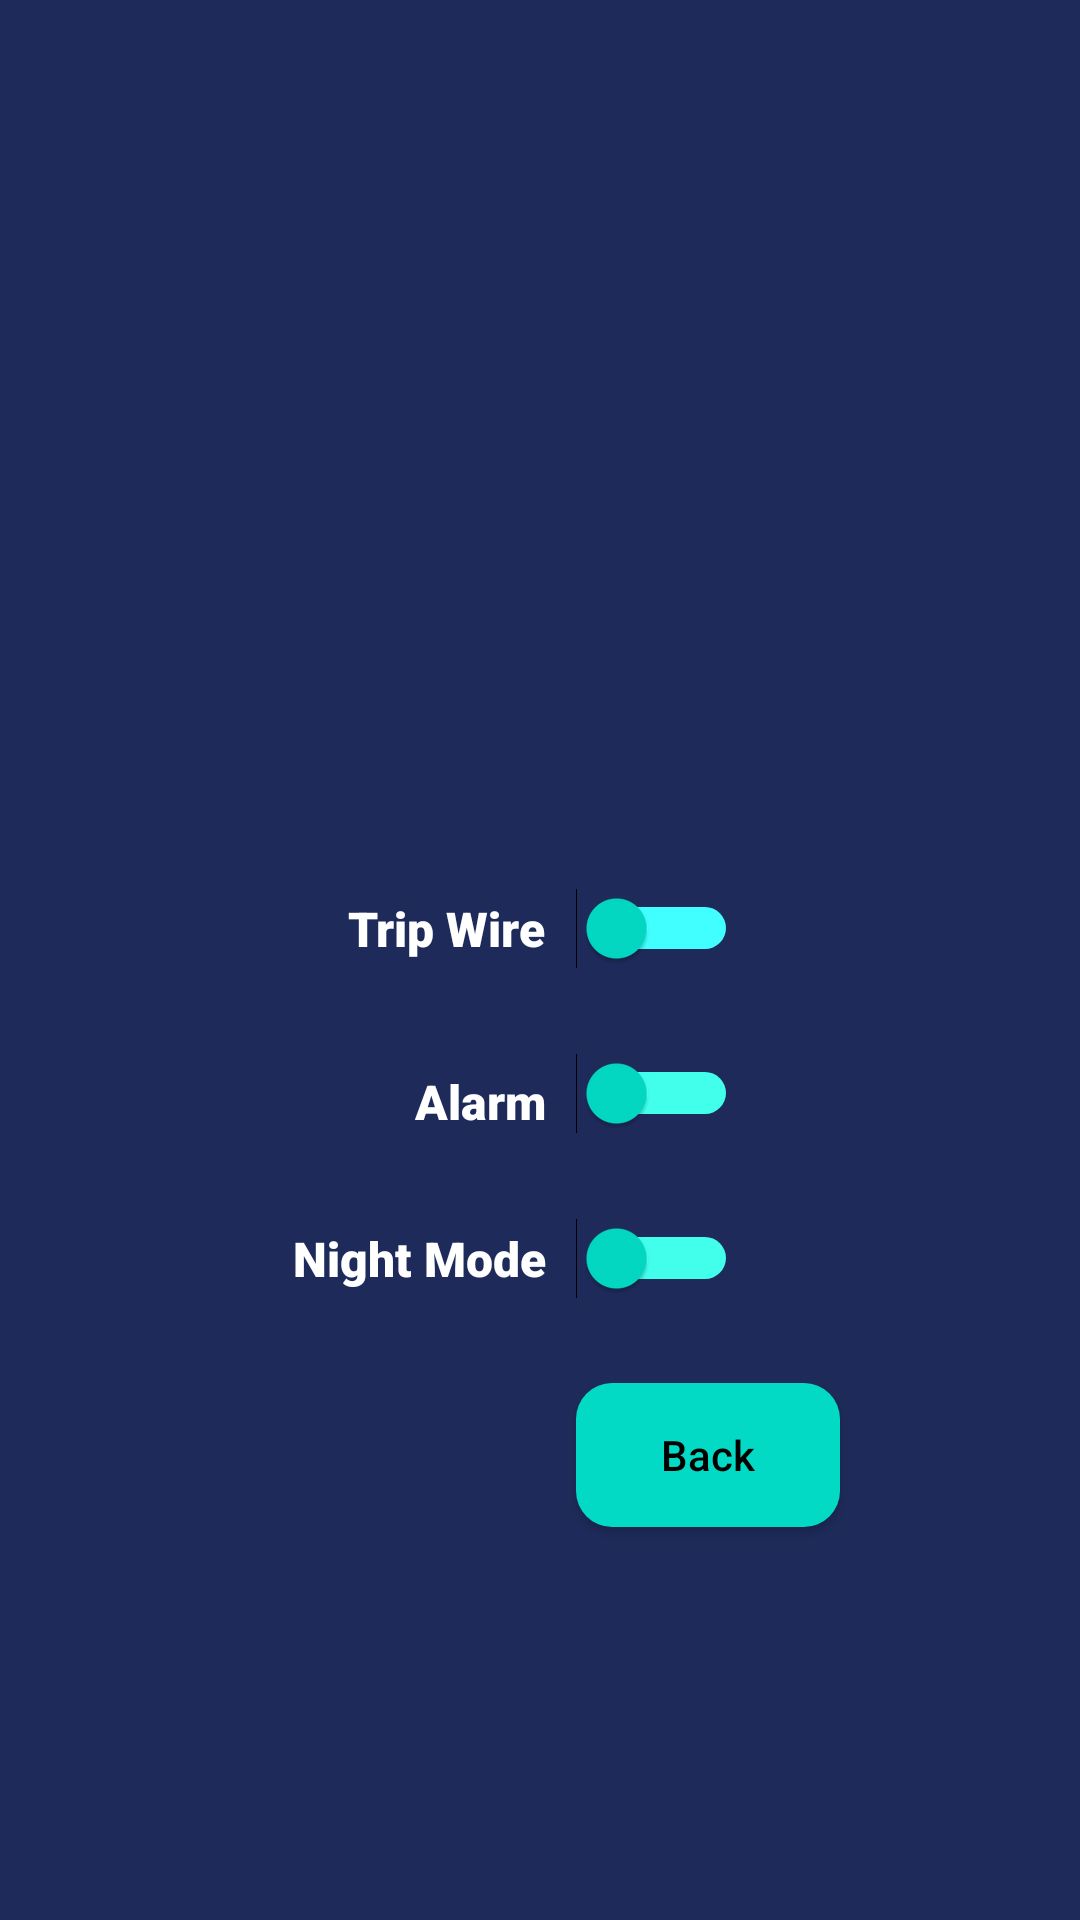

Produce the Android XML layout that renders to this screen, including the resource entries it uses.
<!-- AndroidManifest.xml: application theme Theme.IoTAssignment -->
<!-- res/layout/activity_main.xml -->
<?xml version="1.0" encoding="utf-8"?>
<androidx.constraintlayout.widget.ConstraintLayout xmlns:android="http://schemas.android.com/apk/res/android"
    xmlns:app="http://schemas.android.com/apk/res-auto"
    xmlns:tools="http://schemas.android.com/tools"
    android:layout_width="match_parent"
    android:layout_height="match_parent"
    android:background="#1E2B5A"
    tools:context=".MainActivity">

    <Switch
        android:id="@+id/nightSW"
        android:layout_width="wrap_content"
        android:layout_height="wrap_content"
        android:layout_marginStart="10dp"
        android:layout_marginTop="28dp"
        android:checked="false"
        android:textOff="OFF"
        android:textOn="ON"
        android:thumbTint="@color/teal_200"
        android:trackTint="#00FFE6"
        android:trackTintMode="screen"
        app:layout_constraintStart_toStartOf="@+id/guideline3"
        app:layout_constraintTop_toBottomOf="@+id/buzzSW"
        tools:checked="false"
        tools:ignore="TouchTargetSizeCheck" />

    <Switch
        android:id="@+id/buzzSW"
        android:layout_width="wrap_content"
        android:layout_height="wrap_content"
        android:layout_marginStart="10dp"
        android:layout_marginTop="28dp"
        android:checked="false"
        android:textOff="OFF"
        android:textOn="ON"
        android:thumbTint="@color/teal_200"
        android:trackTint="#00FFE6"
        android:trackTintMode="screen"
        app:layout_constraintStart_toStartOf="@+id/guideline3"
        app:layout_constraintTop_toBottomOf="@+id/tripSW"
        tools:checked="false"
        tools:ignore="TouchTargetSizeCheck" />

    <TextView
        android:id="@+id/textView6"
        android:layout_width="0dp"
        android:layout_height="wrap_content"
        android:fontFamily="sans-serif-black"
        android:text="Night Mode"
        android:textColor="@color/white"
        android:textSize="16sp"
        app:layout_constraintBottom_toBottomOf="@+id/nightSW"
        app:layout_constraintEnd_toStartOf="@+id/guideline3"
        app:layout_constraintTop_toTopOf="@+id/nightSW" />

    <Button
        android:id="@+id/btnBackTrip"
        android:layout_width="wrap_content"
        android:layout_height="wrap_content"
        android:layout_marginStart="10dp"

        android:layout_marginTop="28dp"
        android:background="@drawable/roundedge"
        android:text="Back"
        android:textAllCaps="false"
        android:textColor="@color/black"
        android:textSize="14sp"
        app:layout_constraintStart_toStartOf="@+id/guideline3"
        app:layout_constraintTop_toBottomOf="@+id/nightSW" />

    <androidx.constraintlayout.widget.Guideline
        android:id="@+id/guideline3"
        android:layout_width="wrap_content"
        android:layout_height="wrap_content"
        android:orientation="vertical"
        app:layout_constraintGuide_begin="182dp" />

    <TextView
        android:id="@+id/textView"
        android:layout_width="0dp"
        android:layout_height="wrap_content"
        android:layout_marginTop="296dp"
        android:fontFamily="sans-serif-black"
        android:text="Trip Wire"
        android:textColor="@color/white"
        android:textSize="16sp"
        app:layout_constraintBottom_toBottomOf="@+id/tripSW"
        app:layout_constraintEnd_toStartOf="@+id/guideline3"
        app:layout_constraintTop_toTopOf="parent" />

    <Switch
        android:id="@+id/tripSW"
        android:layout_width="wrap_content"
        android:layout_height="wrap_content"
        android:layout_marginStart="10dp"
        android:layout_marginTop="296dp"
        android:checked="false"
        android:textColorLink="@color/white"
        android:textOff="OFF"
        android:textOn="ON"
        android:thumbTint="@color/teal_200"
        android:trackTint="#00FFE6"
        android:trackTintMode="add"
        app:layout_constraintStart_toStartOf="@+id/guideline3"
        app:layout_constraintTop_toTopOf="parent"
        tools:checked="false"
        tools:ignore="TouchTargetSizeCheck" />

    <TextView
        android:id="@+id/textView2"
        android:layout_width="0dp"
        android:layout_height="wrap_content"
        android:layout_marginTop="36dp"
        android:fontFamily="sans-serif-black"
        android:text="Alarm"
        android:textColor="@color/white"
        android:textSize="16sp"
        app:layout_constraintEnd_toStartOf="@+id/guideline3"
        app:layout_constraintTop_toBottomOf="@+id/textView" />

    <ImageView
        android:id="@+id/imgPhoto"
        android:layout_width="159dp"
        android:layout_height="195dp"
        android:layout_marginTop="10dp"
        app:layout_constraintBottom_toTopOf="@+id/tripSW"
        app:layout_constraintEnd_toEndOf="parent"
        app:layout_constraintHorizontal_bias="0.424"
        app:layout_constraintStart_toStartOf="parent"
        app:layout_constraintTop_toBottomOf="@+id/lblTrip"
        app:layout_constraintVertical_bias="0.023"
        tools:srcCompat="@drawable/safe" />

    <TextView
        android:id="@+id/lblTrip"
        android:layout_width="wrap_content"
        android:layout_height="wrap_content"
        android:layout_marginTop="16dp"
        android:textColor="@color/teal_200"
        android:textSize="24sp"
        android:textStyle="bold"
        app:layout_constraintEnd_toEndOf="parent"
        app:layout_constraintHorizontal_bias="0.443"
        app:layout_constraintStart_toStartOf="parent"
        app:layout_constraintTop_toTopOf="parent"
        tools:text="XXX" />

</androidx.constraintlayout.widget.ConstraintLayout>
<!-- resources referenced by this layout -->
<resources>
  <color name="black">#FF000000</color>
  <color name="teal_200">#FF03DAC5</color>
  <color name="white">#FFFFFFFF</color>
  <!-- drawable roundedge (drawable) -->
  <?xml version="1.0" encoding="utf-8"?>
  <shape xmlns:android="http://schemas.android.com/apk/res/android">
  
  
      <corners android:radius="12dp"/>
      <solid android:color="@color/teal_200"/>
  </shape>
  <style name="Theme.IoTAssignment" parent="Theme.AppCompat.Light.NoActionBar">
          
          <item name="colorPrimary">@color/teal</item>
          <item name="colorPrimaryVariant">@color/dark_blue</item>
          <item name="colorOnPrimary">@color/white</item>
          
          <item name="colorSecondary">@color/teal_200</item>
          <item name="colorSecondaryVariant">@color/teal</item>
          <item name="colorOnSecondary">@color/black</item>
          
          <item name="android:statusBarColor" tools:targetApi="l">?attr/colorPrimaryVariant</item>
          
      </style>
</resources>
